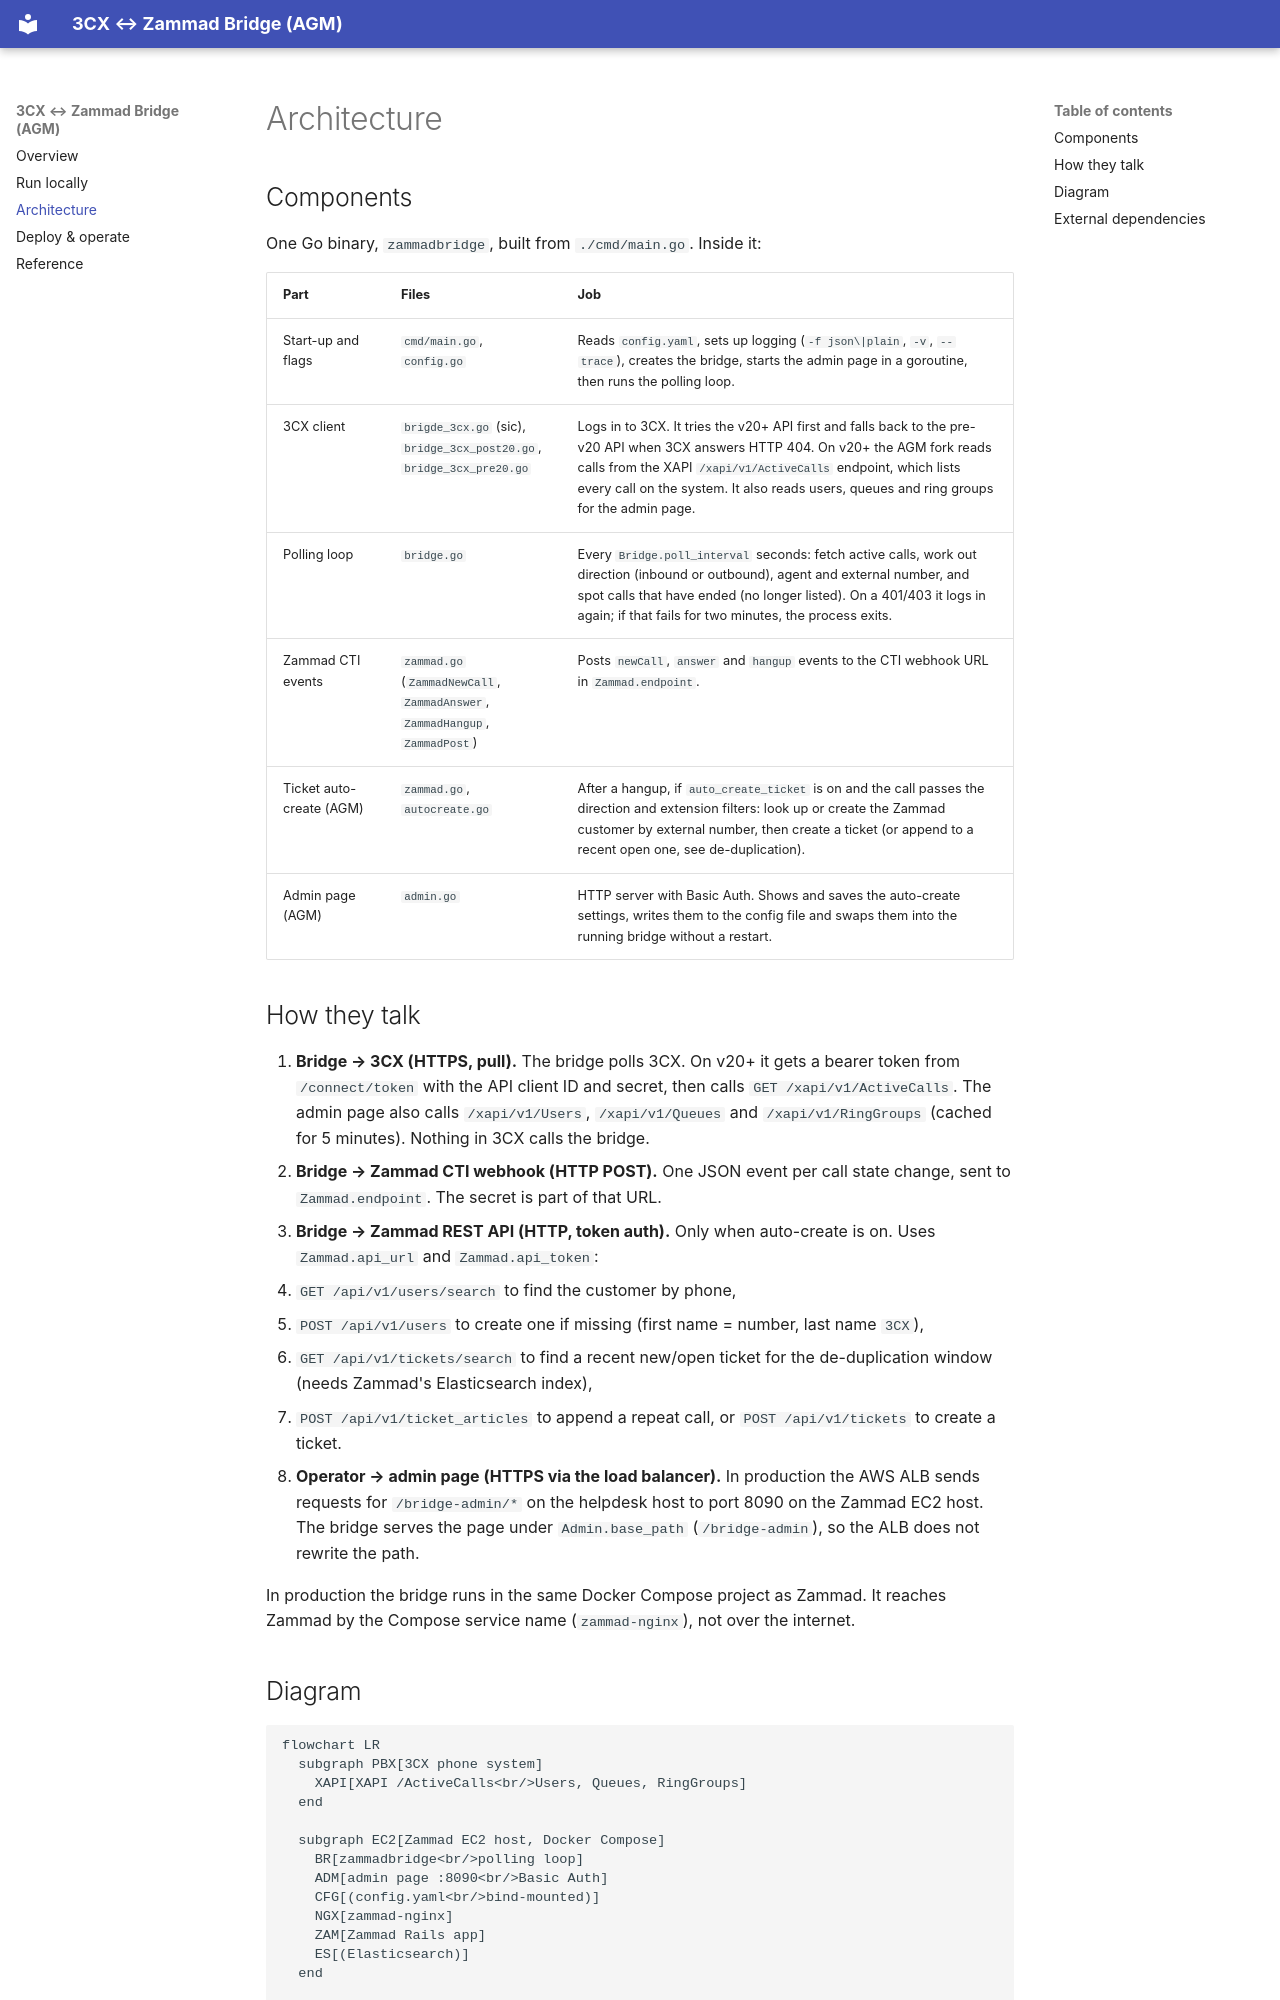

repository: AGM-One-Vision/3cx-zammad-bridge · page: architecture/index.html · generator: mkdocs

---
owner: group:default/dto
last_reviewed: 2026-11-17
---

# Architecture

## Components

One Go binary, `zammadbridge`, built from `./cmd/main.go`. Inside it:

| Part | Files | Job |
|---|---|---|
| Start-up and flags | `cmd/main.go`, `config.go` | Reads `config.yaml`, sets up logging (`-f json\|plain`, `-v`, `--trace`), creates the bridge, starts the admin page in a goroutine, then runs the polling loop. |
| 3CX client | `brigde_3cx.go` (sic), `bridge_3cx_post20.go`, `bridge_3cx_pre20.go` | Logs in to 3CX. It tries the v20+ API first and falls back to the pre-v20 API when 3CX answers HTTP 404. On v20+ the AGM fork reads calls from the XAPI `/xapi/v1/ActiveCalls` endpoint, which lists every call on the system. It also reads users, queues and ring groups for the admin page. |
| Polling loop | `bridge.go` | Every `Bridge.poll_interval` seconds: fetch active calls, work out direction (inbound or outbound), agent and external number, and spot calls that have ended (no longer listed). On a 401/403 it logs in again; if that fails for two minutes, the process exits. |
| Zammad CTI events | `zammad.go` (`ZammadNewCall`, `ZammadAnswer`, `ZammadHangup`, `ZammadPost`) | Posts `newCall`, `answer` and `hangup` events to the CTI webhook URL in `Zammad.endpoint`. |
| Ticket auto-create (AGM) | `zammad.go`, `autocreate.go` | After a hangup, if `auto_create_ticket` is on and the call passes the direction and extension filters: look up or create the Zammad customer by external number, then create a ticket (or append to a recent open one, see de-duplication). |
| Admin page (AGM) | `admin.go` | HTTP server with Basic Auth. Shows and saves the auto-create settings, writes them to the config file and swaps them into the running bridge without a restart. |

## How they talk

1. **Bridge → 3CX (HTTPS, pull).** The bridge polls 3CX. On v20+ it gets a bearer token from `/connect/token` with the API client ID and secret, then calls `GET /xapi/v1/ActiveCalls`. The admin page also calls `/xapi/v1/Users`, `/xapi/v1/Queues` and `/xapi/v1/RingGroups` (cached for 5 minutes). Nothing in 3CX calls the bridge.
2. **Bridge → Zammad CTI webhook (HTTP POST).** One JSON event per call state change, sent to `Zammad.endpoint`. The secret is part of that URL.
3. **Bridge → Zammad REST API (HTTP, token auth).** Only when auto-create is on. Uses `Zammad.api_url` and `Zammad.api_token`:
   - `GET /api/v1/users/search` to find the customer by phone,
   - `POST /api/v1/users` to create one if missing (first name = number, last name `3CX`),
   - `GET /api/v1/tickets/search` to find a recent new/open ticket for the de-duplication window (needs Zammad's Elasticsearch index),
   - `POST /api/v1/ticket_articles` to append a repeat call, or `POST /api/v1/tickets` to create a ticket.
4. **Operator → admin page (HTTPS via the load balancer).** In production the AWS ALB sends requests for `/bridge-admin/*` on the helpdesk host to port 8090 on the Zammad EC2 host. The bridge serves the page under `Admin.base_path` (`/bridge-admin`), so the ALB does not rewrite the path.

In production the bridge runs in the same Docker Compose project as Zammad. It reaches Zammad by the Compose service name (`zammad-nginx`), not over the internet.
